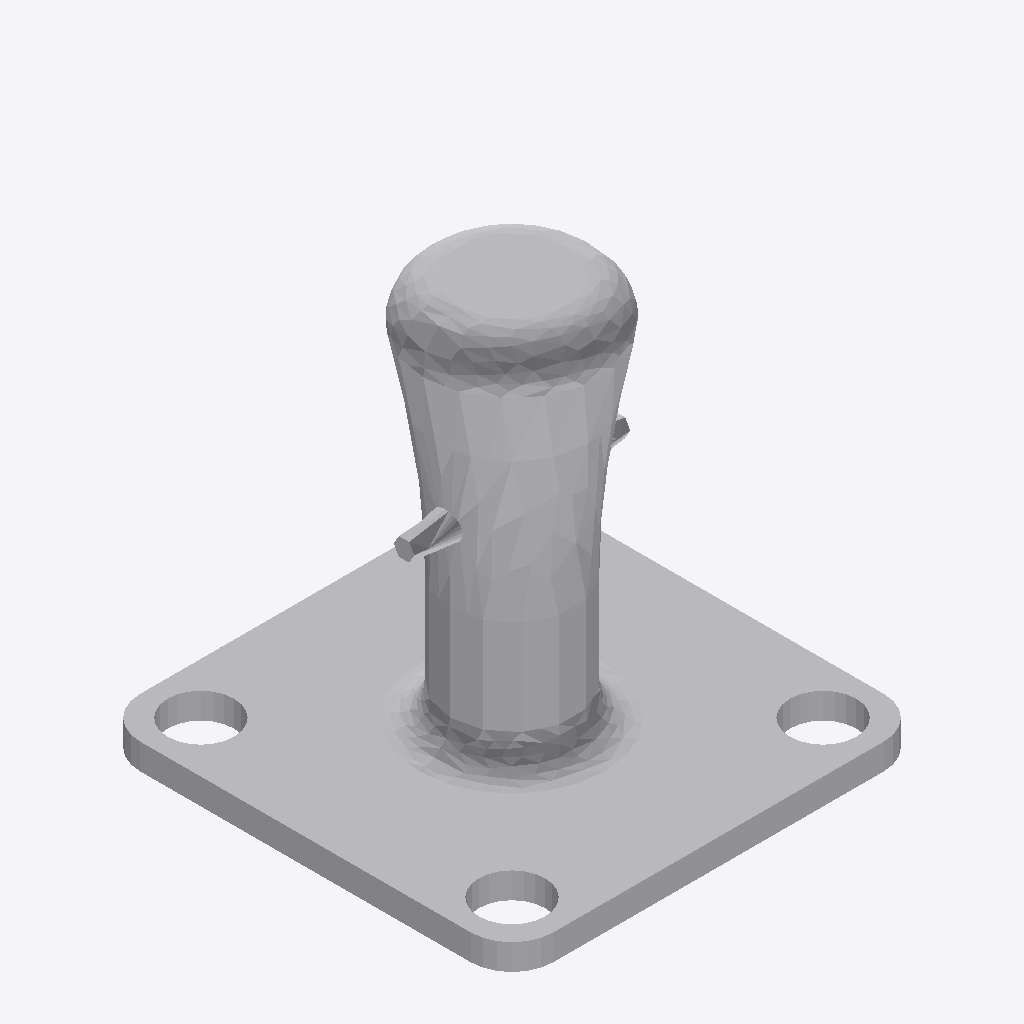
Isometric view of an IFC building model (IFC-SPF (STEP), schema IFC2X3, length unit metre), seen from the south-west, elements coloured by IFC class: 1 other element (light grey).
Extent 0.400 m × 0.400 m × 0.395 m (x, y, z). Storeys (1): Port De Barcelona at 0.00 m. Elements (1): 1 IfcFurnishingElement.

HEADER;
FILE_DESCRIPTION(('ViewDefinition [CoordinationView_V2.0]'),'2;1');
FILE_NAME('Port De Barcelona','2022-06-09T19:39:53',(''),(''),'The EXPRESS Data Manager Version 5.02.0100.07 : ','20190108_1515(x64) - Exporter 19.2.0.0 - Default','');
FILE_SCHEMA(('IFC2X3'));
ENDSEC;
DATA;
#105=IFCPROJECT('34UKVHeH5CHvrwyycS_2aZ',#42,'Port De Barcelona',$,$,'Port De Barcelona','Port De Barcelona',(#97),#92);
#130=IFCSITE('34UKVHeH5CHvrwyycS_2aX',#42,'Default',$,$,#127,$,$,.ELEMENT.,(42,21,31,181945),(-71,-3,-24,-263305),0.0,$,$);
#115=IFCBUILDING('34UKVHeH5CHvrwyycS_2aY',#42,'Port De Barcelona',$,$,#32,$,'Port De Barcelona',.ELEMENT.,$,$,$);
#124=IFCBUILDINGSTOREY('34UKVHeH5CHvrwyybZ1_NS',#42,'Port De Barcelona',$,'Level:8mm Head',#122,$,'Port De Barcelona',.ELEMENT.,0.0);
#9430=IFCFURNISHINGELEMENT('1lKoJsHNf9ieCAg8y36bEA',#42,'APBCN-POR-EQP-Amarrador_Prosertek_Tipo2:Tipo1:2243492',$,'APBCN-POR-EQP-Amarrador_Prosertek_Tipo2:Tipo1',#9428,#9423,'2243492');
ENDSEC;
